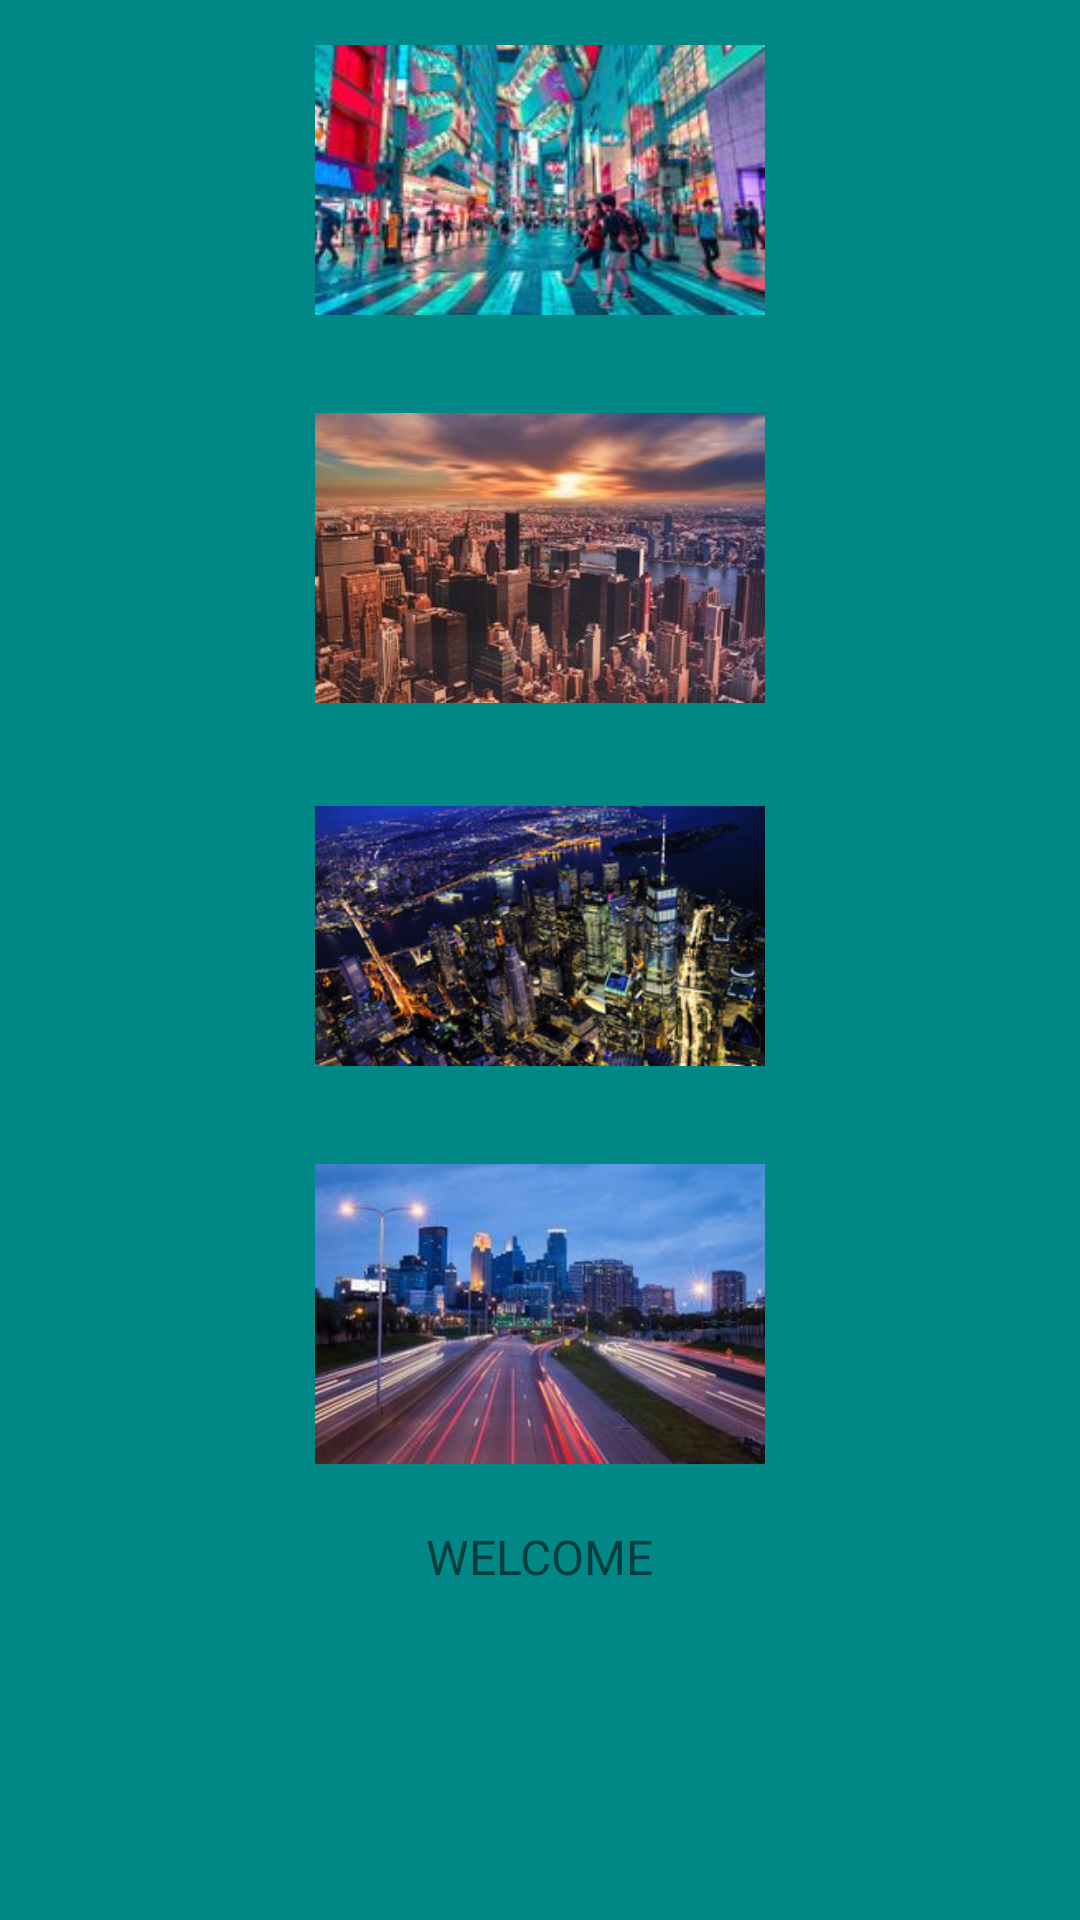

Reconstruct the res/layout file that produces this screen, plus the resources it refers to.
<!-- AndroidManifest.xml: application theme Theme.Ec2_david -->
<!-- res/layout/ventanaprincipal_fragment.xml -->
<?xml version="1.0" encoding="utf-8"?>
<FrameLayout xmlns:android="http://schemas.android.com/apk/res/android"
    xmlns:app="http://schemas.android.com/apk/res-auto"
    xmlns:tools="http://schemas.android.com/tools"
    android:layout_width="match_parent"
    android:layout_height="match_parent"
    android:background="@color/teal_700"
    tools:context=".ventanaprincipalFragment">

    <LinearLayout
        android:layout_width="match_parent"
        android:layout_height="933dp"
        android:orientation="vertical">
        <ImageView
            android:layout_width="150dp"
            android:layout_height="100dp"
            android:layout_gravity="center_horizontal"
            android:layout_marginTop="10dp"
            android:layout_marginBottom="16dp"
            app:srcCompat="@drawable/city1"
            />
        <ImageView
            android:layout_width="150dp"
            android:layout_height="100dp"
            android:layout_gravity="center_horizontal"
            android:layout_marginTop="10dp"
            android:layout_marginBottom="16dp"
            app:srcCompat="@drawable/city2"
            />

        <ImageView
            android:layout_width="150dp"
            android:layout_height="100dp"
            android:layout_gravity="center_horizontal"
            android:layout_marginTop="10dp"
            android:layout_marginBottom="16dp"
            app:srcCompat="@drawable/city3" />
        <ImageView
            android:layout_width="150dp"
            android:layout_height="100dp"
            android:layout_gravity="center_horizontal"
            android:layout_marginTop="10dp"
            android:layout_marginBottom="20dp"
            app:srcCompat="@drawable/city4"
            />

        <TextView
            android:layout_width="wrap_content"
            android:layout_height="wrap_content"
            android:layout_gravity="center"
            android:text="welcome"
            android:textAllCaps="true"
            android:textSize="16sp" />
    </LinearLayout>
</FrameLayout>
<!-- resources referenced by this layout -->
<resources>
  <color name="teal_700">#FF018786</color>
  <!-- drawable city1: jpg bitmap (drawable, 11842 bytes) -->
  <!-- drawable city2: jpg bitmap (drawable, 18238 bytes) -->
  <!-- drawable city3: png bitmap (drawable, 116246 bytes) -->
  <!-- drawable city4: jpg bitmap (drawable, 14103 bytes) -->
  <style name="Theme.Ec2_david" parent="Theme.MaterialComponents.DayNight.DarkActionBar">
          
          <item name="colorPrimary">@color/purple_500</item>
          <item name="colorPrimaryVariant">@color/purple_700</item>
          <item name="colorOnPrimary">@color/white</item>
          
          <item name="colorSecondary">@color/teal_200</item>
          <item name="colorSecondaryVariant">@color/teal_700</item>
          <item name="colorOnSecondary">@color/black</item>
          
          <item name="android:statusBarColor" tools:targetApi="l">?attr/colorPrimaryVariant</item>
          
      </style>
  <color name="purple_500">#FF6200EE</color>
  <color name="purple_700">#FF3700B3</color>
  <color name="white">#FFFFFFFF</color>
  <color name="teal_200">#FF03DAC5</color>
  <color name="black">#FF000000</color>
</resources>
